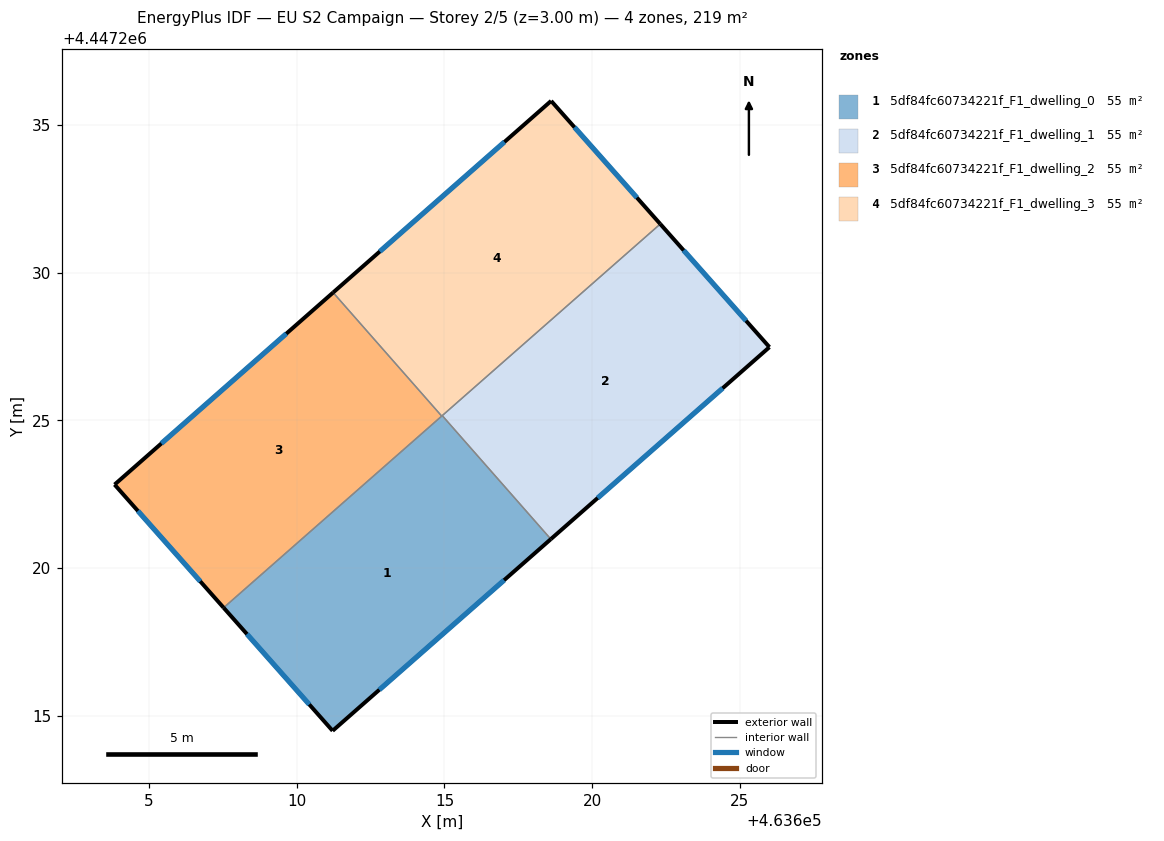
=== STOREY PLAN SPEC (per zone: floor XY polygon, exterior-wall plan segments, windows/doors) ===
zone 1: 5df84fc60734221f_F1_dwelling_0  (54.8 m²)
  floor: (463614.93, 4447225.17) (463618.60, 4447220.98) (463611.21, 4447214.49) (463607.52, 4447218.66)
  exterior wall: (463611.21, 4447214.49) – (463618.60, 4447220.98)  [9.8 m]
    window: (463612.80, 4447215.88) – (463617.02, 4447219.59)  [9.6 m²]
  exterior wall: (463607.52, 4447218.66) – (463611.21, 4447214.49)  [5.6 m]
    window: (463608.31, 4447217.77) – (463610.42, 4447215.38)  [5.5 m²]
  interior walls: 3
zone 2: 5df84fc60734221f_F1_dwelling_1  (54.8 m²)
  floor: (463622.31, 4447231.65) (463626.01, 4447227.48) (463618.60, 4447220.98) (463614.93, 4447225.17)
  exterior wall: (463618.60, 4447220.98) – (463626.01, 4447227.48)  [9.9 m]
    window: (463620.19, 4447222.37) – (463624.42, 4447226.09)  [9.7 m²]
  exterior wall: (463626.01, 4447227.48) – (463622.31, 4447231.65)  [5.6 m]
    window: (463625.21, 4447228.38) – (463623.10, 4447230.76)  [5.5 m²]
  interior walls: 2
zone 3: 5df84fc60734221f_F1_dwelling_2  (54.8 m²)
  floor: (463611.23, 4447229.33) (463614.91, 4447225.15) (463607.52, 4447218.66) (463603.83, 4447222.83)
  exterior wall: (463611.23, 4447229.33) – (463603.83, 4447222.83)  [9.9 m]
    window: (463609.64, 4447227.94) – (463605.41, 4447224.22)  [9.7 m²]
  exterior wall: (463603.83, 4447222.83) – (463607.52, 4447218.66)  [5.6 m]
    window: (463604.62, 4447221.94) – (463606.73, 4447219.55)  [5.5 m²]
  interior walls: 2
zone 4: 5df84fc60734221f_F1_dwelling_3  (54.8 m²)
  floor: (463618.61, 4447235.82) (463622.31, 4447231.65) (463614.91, 4447225.15) (463611.23, 4447229.33)
  exterior wall: (463618.61, 4447235.82) – (463611.23, 4447229.33)  [9.8 m]
    window: (463617.03, 4447234.43) – (463612.81, 4447230.72)  [9.6 m²]
  exterior wall: (463622.31, 4447231.65) – (463618.61, 4447235.82)  [5.6 m]
    window: (463621.52, 4447232.55) – (463619.40, 4447234.93)  [5.5 m²]
  interior walls: 3

=== DERIVED (storey summary) ===
Building: EU S2 Campaign
Storey: 2 of 5  (floor level z = 3.00 m)
Storey gross floor area: 219.3 m²
Zones on this storey: 4
  - 5df84fc60734221f_F1_dwelling_0: floor 54.8 m²; exterior wall 15.4 m (46.2 m²); 2 window(s) 15.1 m²; WWR 32.7%
  - 5df84fc60734221f_F1_dwelling_1: floor 54.8 m²; exterior wall 15.4 m (46.3 m²); 2 window(s) 15.1 m²; WWR 32.7%
  - 5df84fc60734221f_F1_dwelling_2: floor 54.8 m²; exterior wall 15.4 m (46.3 m²); 2 window(s) 15.1 m²; WWR 32.7%
  - 5df84fc60734221f_F1_dwelling_3: floor 54.8 m²; exterior wall 15.4 m (46.2 m²); 2 window(s) 15.1 m²; WWR 32.7%
Zone adjacency (shared interzone walls):
  - 5df84fc60734221f_F1_dwelling_0 ↔ 5df84fc60734221f_F1_dwelling_1
  - 5df84fc60734221f_F1_dwelling_0 ↔ 5df84fc60734221f_F1_dwelling_2
  - 5df84fc60734221f_F1_dwelling_0 ↔ 5df84fc60734221f_F1_dwelling_3
  - 5df84fc60734221f_F1_dwelling_1 ↔ 5df84fc60734221f_F1_dwelling_3
  - 5df84fc60734221f_F1_dwelling_2 ↔ 5df84fc60734221f_F1_dwelling_3